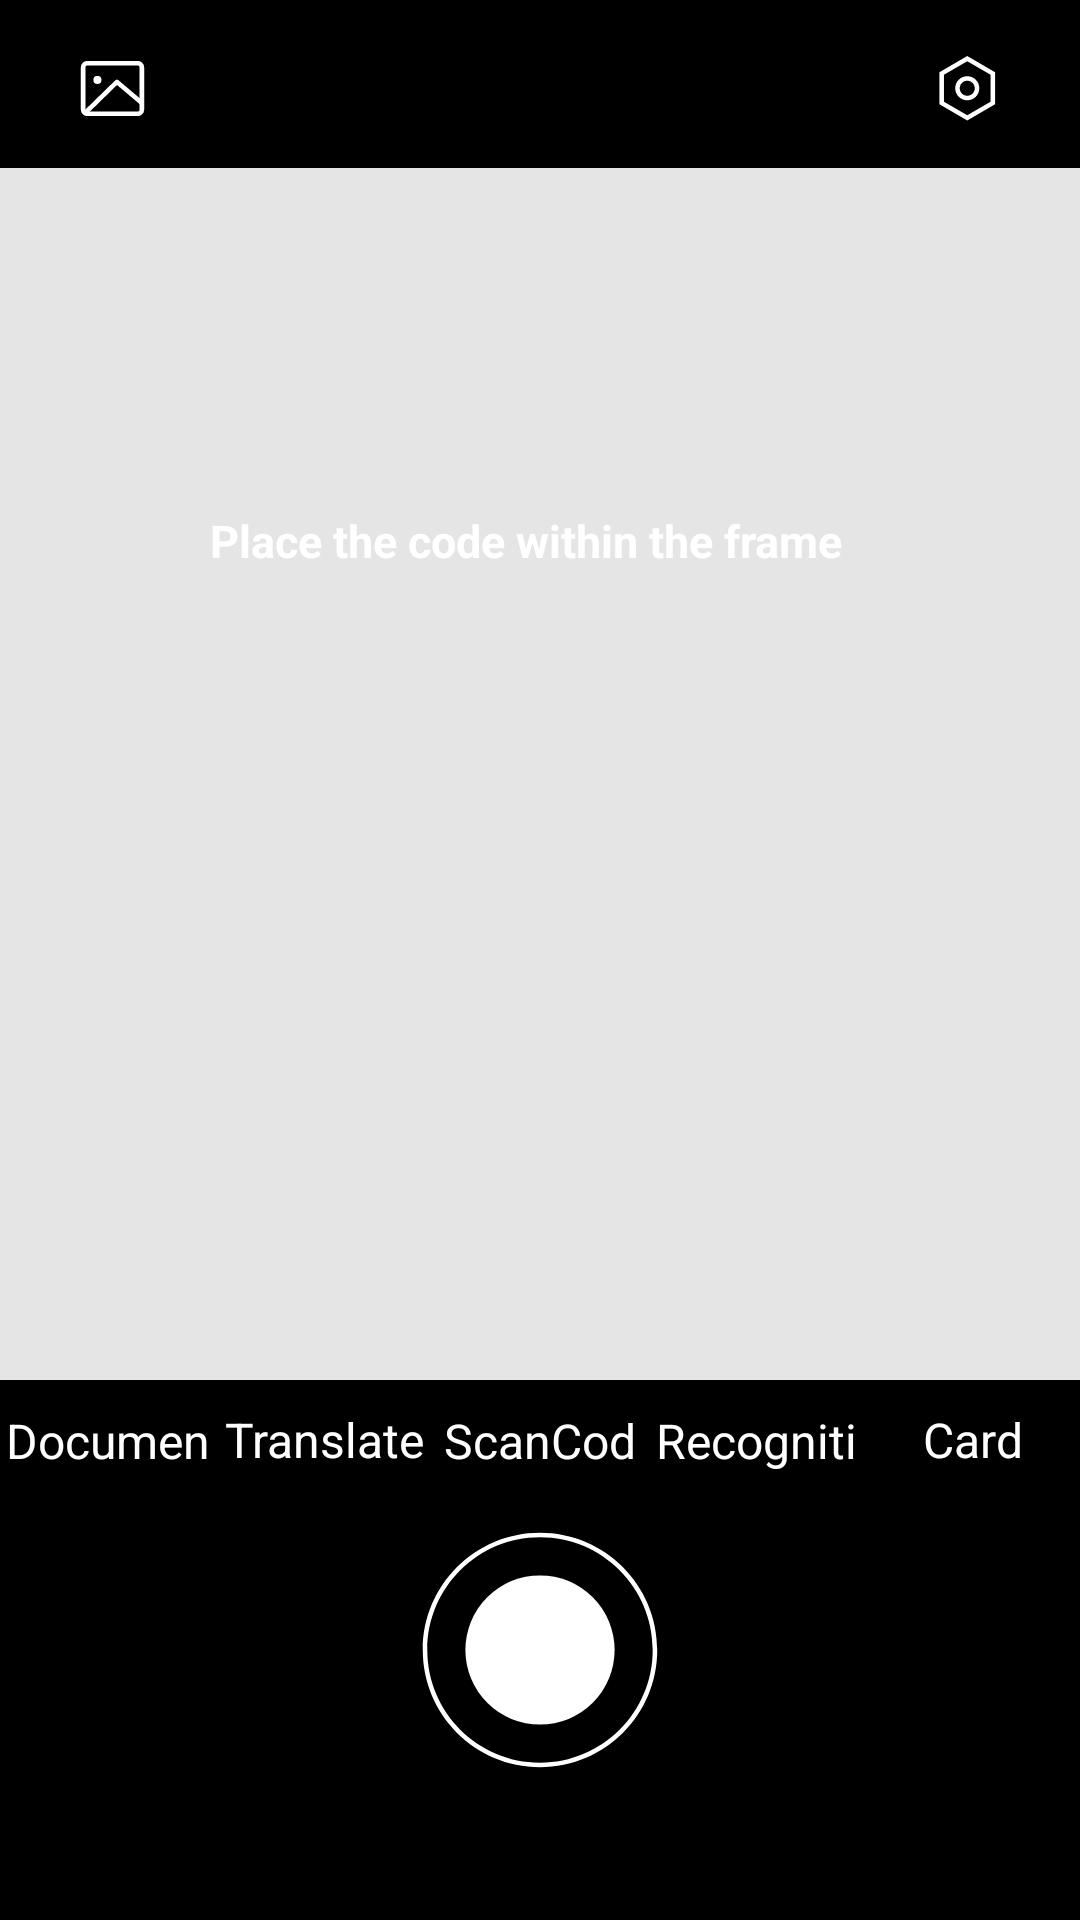

Produce the Android XML layout that renders to this screen, including the resource entries it uses.
<!-- AndroidManifest.xml: application theme Theme.SmartScan -->
<!-- res/layout/result_display_view.xml -->
<?xml version="1.0" encoding="utf-8"?>
<androidx.coordinatorlayout.widget.CoordinatorLayout xmlns:android="http://schemas.android.com/apk/res/android"
    xmlns:app="http://schemas.android.com/apk/res-auto"
    android:layout_width="match_parent"
    android:layout_height="match_parent"
    android:background="@color/white"
    android:fitsSystemWindows="true"
    android:orientation="vertical">

    <FrameLayout
        android:layout_width="match_parent"
        android:layout_height="match_parent">

        <FrameLayout
            android:id="@+id/rim"
            android:layout_width="match_parent"
            android:layout_height="match_parent">
        </FrameLayout>


        <RelativeLayout
            android:layout_width="match_parent"
            android:layout_height="200dp"
            android:gravity="center_vertical">

            <ImageView
                android:id="@+id/flush_btn"
                android:layout_width="wrap_content"
                android:layout_height="wrap_content"
                android:layout_alignParentBottom="true"
                android:layout_centerHorizontal="true"
                android:visibility="gone"
                android:gravity="center"
                android:src="@drawable/ic_flashlight_off" />
        </RelativeLayout>

        <RelativeLayout
            android:layout_width="match_parent"
            android:layout_height="match_parent">

            <ImageView
                android:layout_width="match_parent"
                android:layout_height="match_parent"
                android:layout_centerInParent="true"
                android:layout_centerHorizontal="true"
                android:background="#FF000000"
                android:alpha="0.1" />

            <TextView
                android:layout_width="220dp"
                android:layout_height="20dp"
                android:layout_above="@id/scan_area"
                android:layout_centerHorizontal="true"
                android:layout_marginBottom="10dp"
                android:text="@string/scan_tip"
                android:textAllCaps="false"
                android:textColor="#FFFFFF"
                android:textSize="15sp"
                android:textStyle="bold" />

            <ImageView
                android:id="@+id/scan_area"
                android:layout_width="240dp"
                android:layout_height="240dp"
                android:layout_centerInParent="true"
                android:background="@drawable/cloors" />
        </RelativeLayout>

        <RelativeLayout
            android:layout_width="match_parent"
            android:layout_height="56dp"
            android:background="#000000"
            android:gravity="center_vertical">


            <TextView
                android:layout_toEndOf="@+id/settings_img"
                android:layout_toStartOf="@+id/img_btn"
                android:layout_width="match_parent"
                android:layout_height="match_parent"
                android:gravity="center"
                android:text="@string/title"
                android:textAllCaps="false"
                android:textColor="#FFFFFF"
                android:textSize="20sp"
                android:textStyle="bold" />

            <ImageView
                android:id="@+id/img_btn"
                android:layout_width="wrap_content"
                android:layout_height="wrap_content"
                android:layout_alignParentStart="true"
                android:layout_marginStart="12dp"
                android:layout_marginTop="4dp"
                android:gravity="center"
                android:padding="12dp"
                android:src="@drawable/ic_photo" />

            <ImageView
                android:id="@+id/settings_img"
                android:layout_width="wrap_content"
                android:layout_height="wrap_content"
                android:layout_alignParentEnd="true"
                android:layout_marginTop="4dp"
                android:layout_marginEnd="12dp"
                android:gravity="center"
                android:padding="12dp"
                android:src="@drawable/ic_settings" />
        </RelativeLayout>

        <RelativeLayout
            android:layout_width="match_parent"
            android:layout_height="match_parent">

            <RelativeLayout
                android:layout_width="match_parent"
                android:layout_height="180dp"
                android:layout_alignParentBottom="true"
                android:background="#000000">

                <LinearLayout
                    android:layout_width="match_parent"
                    android:layout_height="wrap_content"
                    android:layout_marginTop="9dp"
                    android:layout_marginBottom="9dp">

                    <TextView
                        android:layout_width="0dp"
                        android:layout_height="wrap_content"
                        android:layout_weight="1"
                        android:gravity="center"
                        android:maxLines="1"
                        android:text="@string/fun_document"
                        android:textColor="@color/textColorWhite"
                        android:textSize="@dimen/fun_title_size" />

                    <TextView
                        android:layout_width="0dp"
                        android:layout_height="wrap_content"
                        android:layout_weight="1"
                        android:gravity="center"
                        android:maxLines="1"
                        android:text="@string/fun_translate"
                        android:textColor="@color/textColorWhite"
                        android:textSize="@dimen/fun_title_size" />

                    <TextView
                        android:layout_width="0dp"
                        android:layout_height="wrap_content"
                        android:layout_weight="1"
                        android:gravity="center"
                        android:maxLines="1"
                        android:text="@string/fun_scan"
                        android:textColor="@color/textColorWhite"
                        android:textSize="@dimen/fun_title_size" />

                    <TextView
                        android:layout_width="0dp"
                        android:layout_height="wrap_content"
                        android:layout_weight="1"
                        android:gravity="center"
                        android:maxLines="1"
                        android:text="@string/fun_recognition"
                        android:textColor="@color/textColorWhite"
                        android:textSize="@dimen/fun_title_size" />

                    <TextView
                        android:layout_width="0dp"
                        android:layout_height="wrap_content"
                        android:layout_weight="1"
                        android:gravity="center"
                        android:maxLines="1"
                        android:text="@string/fun_card"
                        android:textColor="@color/textColorWhite"
                        android:textSize="@dimen/fun_title_size" />

                </LinearLayout>

                <ImageView
                    android:layout_width="wrap_content"
                    android:layout_height="wrap_content"
                    android:layout_centerInParent="true"
                    android:layout_marginTop="4dp"
                    android:layout_marginEnd="12dp"
                    android:gravity="center"
                    android:src="@drawable/ic_shot" />

            </RelativeLayout>

        </RelativeLayout>

    </FrameLayout>

    <androidx.constraintlayout.widget.ConstraintLayout
        android:id="@+id/constraintlayout"
        android:layout_width="match_parent"
        android:layout_height="match_parent"
        android:maxHeight="600dp"
        android:orientation="vertical"
        android:visibility="gone"
        app:behavior_hideable="false"
        app:behavior_peekHeight="60dp"
        app:layout_behavior="com.google.android.material.bottomsheet.BottomSheetBehavior">

        <LinearLayout
            android:layout_width="match_parent"
            android:layout_height="match_parent"
            android:background="@drawable/custom_result_view_bg"
            android:orientation="vertical"
            android:showDividers="beginning">

            <ImageView
                android:id="@+id/iv_slide"
                android:layout_width="40dp"
                android:layout_height="4dp"
                android:layout_marginTop="12dp"
                android:layout_marginBottom="5dp"
                android:layout_gravity="center"
                android:scaleType="fitXY"
                android:src="@drawable/ic_swipe_up" />

            <LinearLayout
                android:layout_width="match_parent"
                android:layout_height="wrap_content"
                android:orientation="horizontal"
                android:gravity="center_vertical"
                android:layout_marginStart="16dp"
                android:layout_marginEnd="16dp"
                android:layout_marginBottom="5dp">

                <TextView
                    android:id="@+id/tv_result_titile"
                    android:layout_width="0dp"
                    android:layout_height="wrap_content"
                    android:layout_weight="1"
                    android:textColor="@color/black"
                    android:text="扫描结果"
                    android:textSize="18sp" />

                <ImageView
                    android:id="@+id/iv_slide"
                    android:layout_width="wrap_content"
                    android:layout_height="wrap_content"
                    android:layout_gravity="center"
                    android:scaleType="fitXY"
                    android:src="@drawable/ic_cancel" />

            </LinearLayout>

            <TextView
                android:id="@+id/tv_result"
                android:layout_width="wrap_content"
                android:layout_height="wrap_content"
                android:text="result"/>

            <androidx.recyclerview.widget.RecyclerView
                android:id="@+id/recycleview"
                android:layout_width="match_parent"
                android:layout_height="match_parent"
                android:orientation="vertical" />
        </LinearLayout>

    </androidx.constraintlayout.widget.ConstraintLayout>
</androidx.coordinatorlayout.widget.CoordinatorLayout>
<!-- resources referenced by this layout -->
<resources>
  <color name="black">#FF000000</color>
  <color name="textColorWhite">#FFFFFF</color>
  <color name="white">#FFFFFFFF</color>
  <dimen name="fun_title_size">16sp</dimen>
  <!-- drawable ic_cancel (drawable) -->
  <vector xmlns:android="http://schemas.android.com/apk/res/android"
      android:width="27dp"
      android:height="27dp"
      android:viewportWidth="80"
      android:viewportHeight="80">
      <path
          android:fillColor="#302D3D"
          android:fillType="evenOdd"
          android:pathData="M58,22C59.105,23.105 59.105,24.895 58,26L43.999,39.999L58,54C59.105,55.105 59.105,56.895 58,58C56.895,59.105 55.105,59.105 54,58L39.999,43.999L26,58C24.895,59.105 23.105,59.105 22,58C20.895,56.895 20.895,55.105 22,54L35.999,39.999L22,26C20.895,24.895 20.895,23.105 22,22C23.105,20.895 24.895,20.895 26,22L39.999,35.999L54,22C55.105,20.895 56.895,20.895 58,22Z"
          android:strokeWidth="1"
          android:strokeColor="#00000000" />
  </vector>
  <!-- drawable ic_shot (drawable) -->
  <vector xmlns:android="http://schemas.android.com/apk/res/android"
      android:width="80dp"
      android:height="80dp"
      android:viewportWidth="238"
      android:viewportHeight="238">
      <path
          android:fillColor="#FFFFFF"
          android:fillType="nonZero"
          android:pathData="M119,2.75C54.8,2.75 2.75,54.8 2.75,119C2.75,183.2 54.8,235.25 119,235.25C183.2,235.25 235.25,183.2 235.25,119C235.25,54.8 183.2,2.75 119,2.75ZM119,7.25C180.72,7.25 230.75,57.28 230.75,119C230.75,180.72 180.72,230.75 119,230.75C57.28,230.75 7.25,180.72 7.25,119C7.25,57.28 57.28,7.25 119,7.25Z"
          android:strokeWidth="1"
          android:strokeColor="#00000000" />
      <path
          android:fillColor="#FFFFFF"
          android:fillType="evenOdd"
          android:pathData="M119,119m-74,0a74,74 0,1 1,148 0a74,74 0,1 1,-148 0"
          android:strokeWidth="1"
          android:strokeColor="#00000000" />
  </vector>
  <!-- drawable ic_swipe_up (drawable) -->
  <?xml version="1.0" encoding="utf-8"?>
  <shape xmlns:android="http://schemas.android.com/apk/res/android"
      android:shape="rectangle">
      <solid android:color="#ff838693" />
      <corners android:radius="3dp" />
  </shape>
  <string name="fun_card">Card</string>
  <string name="fun_document">Document</string>
  <string name="fun_recognition">Recognition</string>
  <string name="fun_scan">ScanCode</string>
  <string name="fun_translate">Translate</string>
  <string name="scan_tip">Place the code within the frame</string>
  <string name="title">Scan</string>
  <style name="Theme.SmartScan" parent="Theme.MaterialComponents.DayNight.NoActionBar">
  
          
          <item name="colorPrimary">@color/purple_500</item>
          <item name="colorPrimaryVariant">@color/purple_700</item>
          <item name="colorOnPrimary">@color/white</item>
  
          
          <item name="colorSecondary">@color/teal_200</item>
          <item name="colorSecondaryVariant">@color/teal_700</item>
          <item name="colorOnSecondary">@color/black</item>
  
          
          
          <item name="android:statusBarColor">@color/black</item>
  
          
          <item name="android:navigationBarColor">@color/black</item>
  
          
      </style>
  <color name="purple_500">#FF6200EE</color>
  <color name="purple_700">#FF3700B3</color>
  <color name="teal_200">#FF03DAC5</color>
  <color name="teal_700">#FF018786</color>
</resources>
